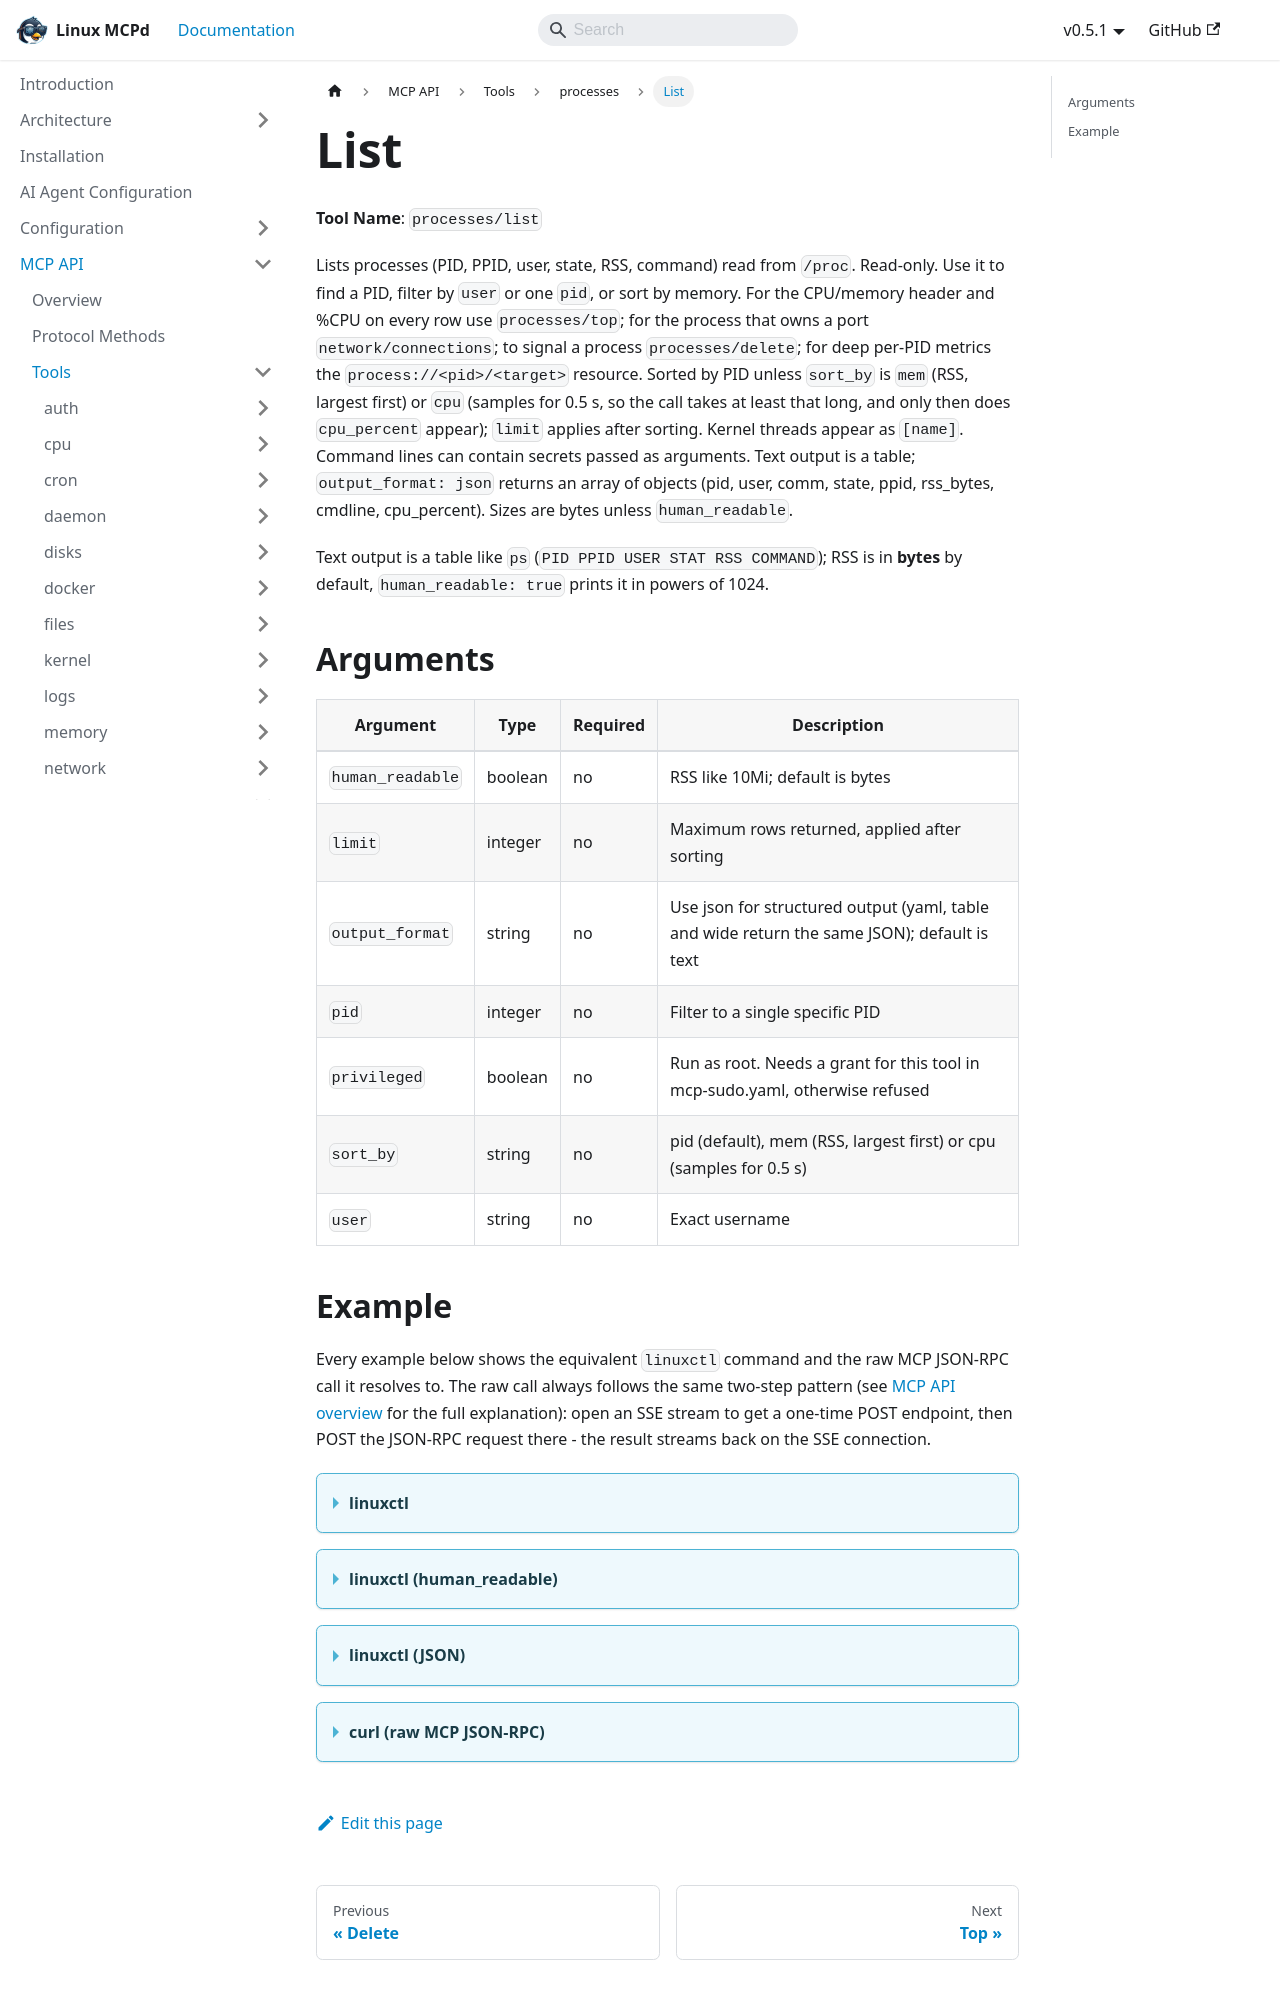

repository: nucleusv/linux-mcp-daemon · page: mcp-api/tools/processes/list/index.html · generator: docusaurus

# List

**Tool Name**: `processes/list`

Lists processes (PID, PPID, user, state, RSS, command) read from `/proc`. Read-only. Use it to find a PID, filter by `user` or one `pid`, or sort by memory. For the CPU/memory header and %CPU on every row use `processes/top`; for the process that owns a port `network/connections`; to signal a process `processes/delete`; for deep per-PID metrics the `process://<pid>/<target>` resource. Sorted by PID unless `sort_by` is `mem` (RSS, largest first) or `cpu` (samples for 0.5 s, so the call takes at least that long, and only then does `cpu_percent` appear); `limit` applies after sorting. Kernel threads appear as `[name]`. Command lines can contain secrets passed as arguments. Text output is a table; `output_format: json` returns an array of objects (pid, user, comm, state, ppid, rss_bytes, cmdline, cpu_percent). Sizes are bytes unless `human_readable`.

Text output is a table like `ps` (`PID PPID USER STAT RSS COMMAND`); RSS is in **bytes** by default, `human_readable: true` prints it in powers of 1024.

## Arguments

| Argument | Type | Required | Description |
| --- | --- | --- | --- |
| `human_readable` | boolean | no | RSS like 10Mi; default is bytes |
| `limit` | integer | no | Maximum rows returned, applied after sorting |
| `output_format` | string | no | Use json for structured output (yaml, table and wide return the same JSON); default is text |
| `pid` | integer | no | Filter to a single specific PID |
| `privileged` | boolean | no | Run as root. Needs a grant for this tool in mcp-sudo.yaml, otherwise refused |
| `sort_by` | string | no | pid (default), mem (RSS, largest first) or cpu (samples for 0.5 s) |
| `user` | string | no | Exact username |
